Image classification data set "Water_images" (sk1252k5/Water_Quality on GitHub). Class labels (3): bersih, keruh, kotor.

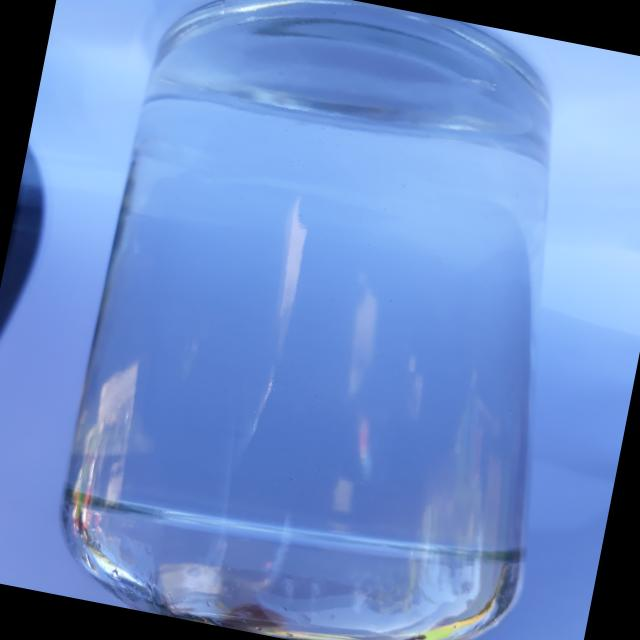
Label: bersih

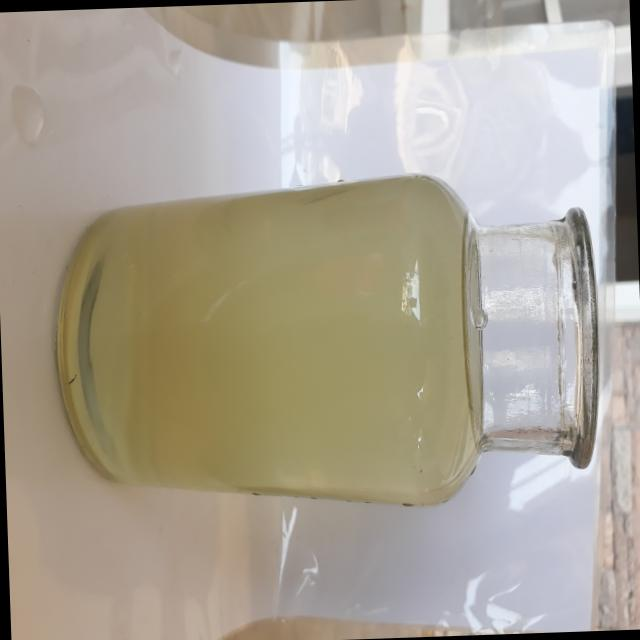
Label: keruh

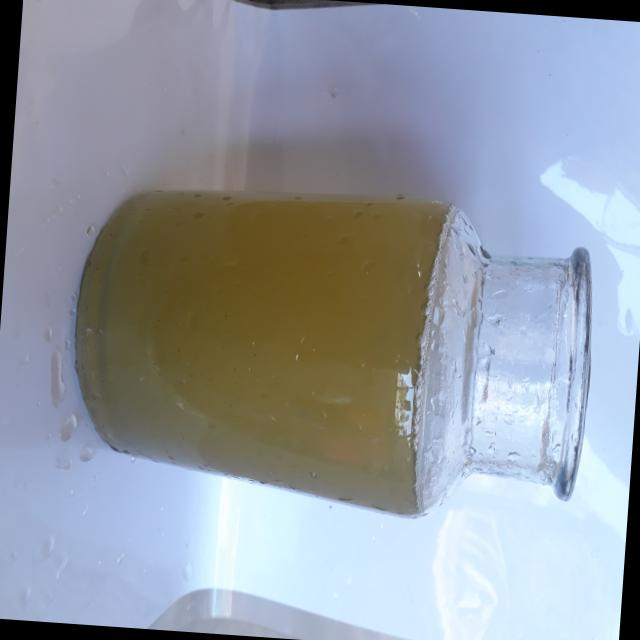
Label: keruh

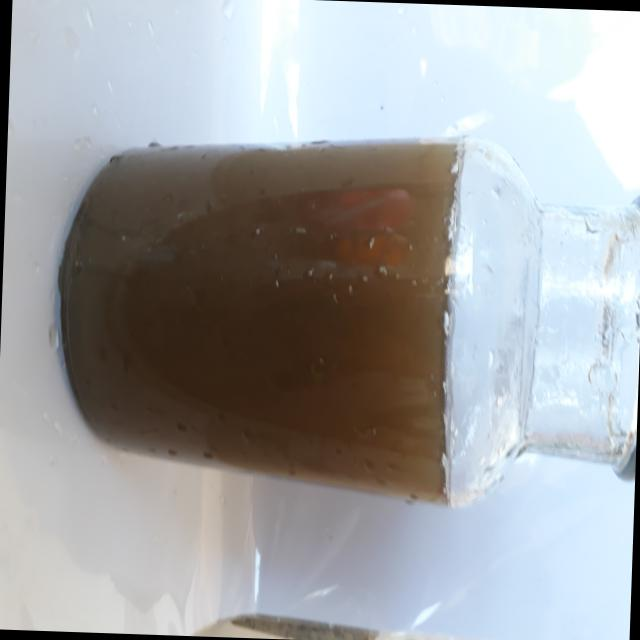
Label: kotor

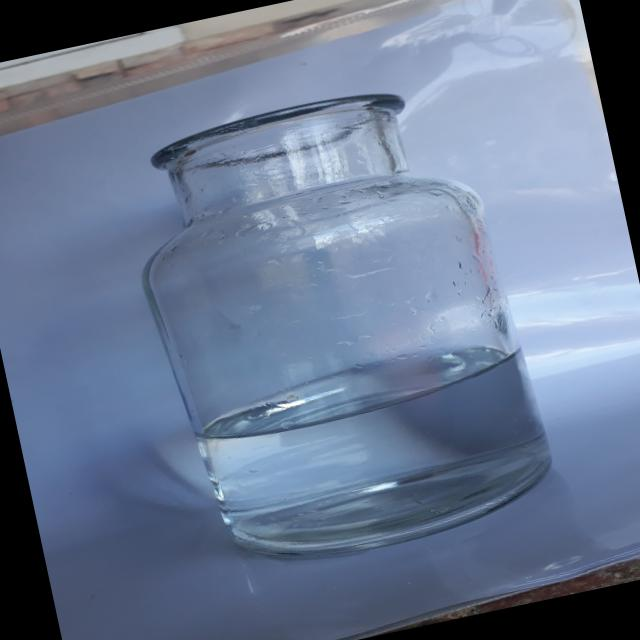
Label: bersih

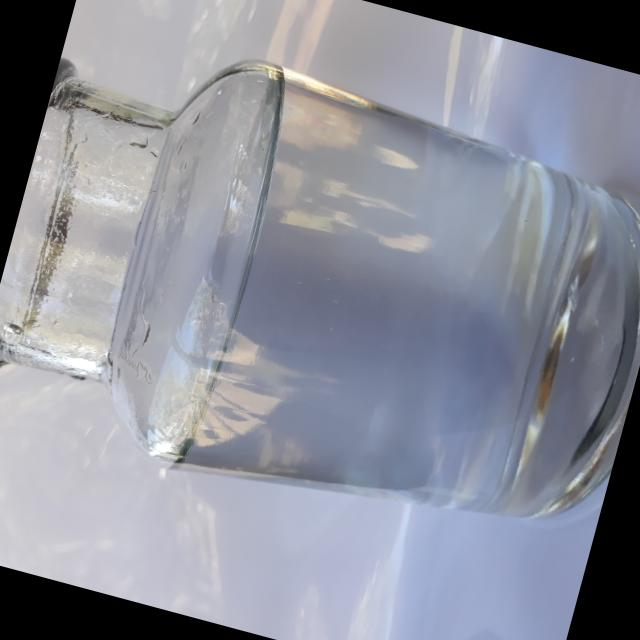
Label: bersih
